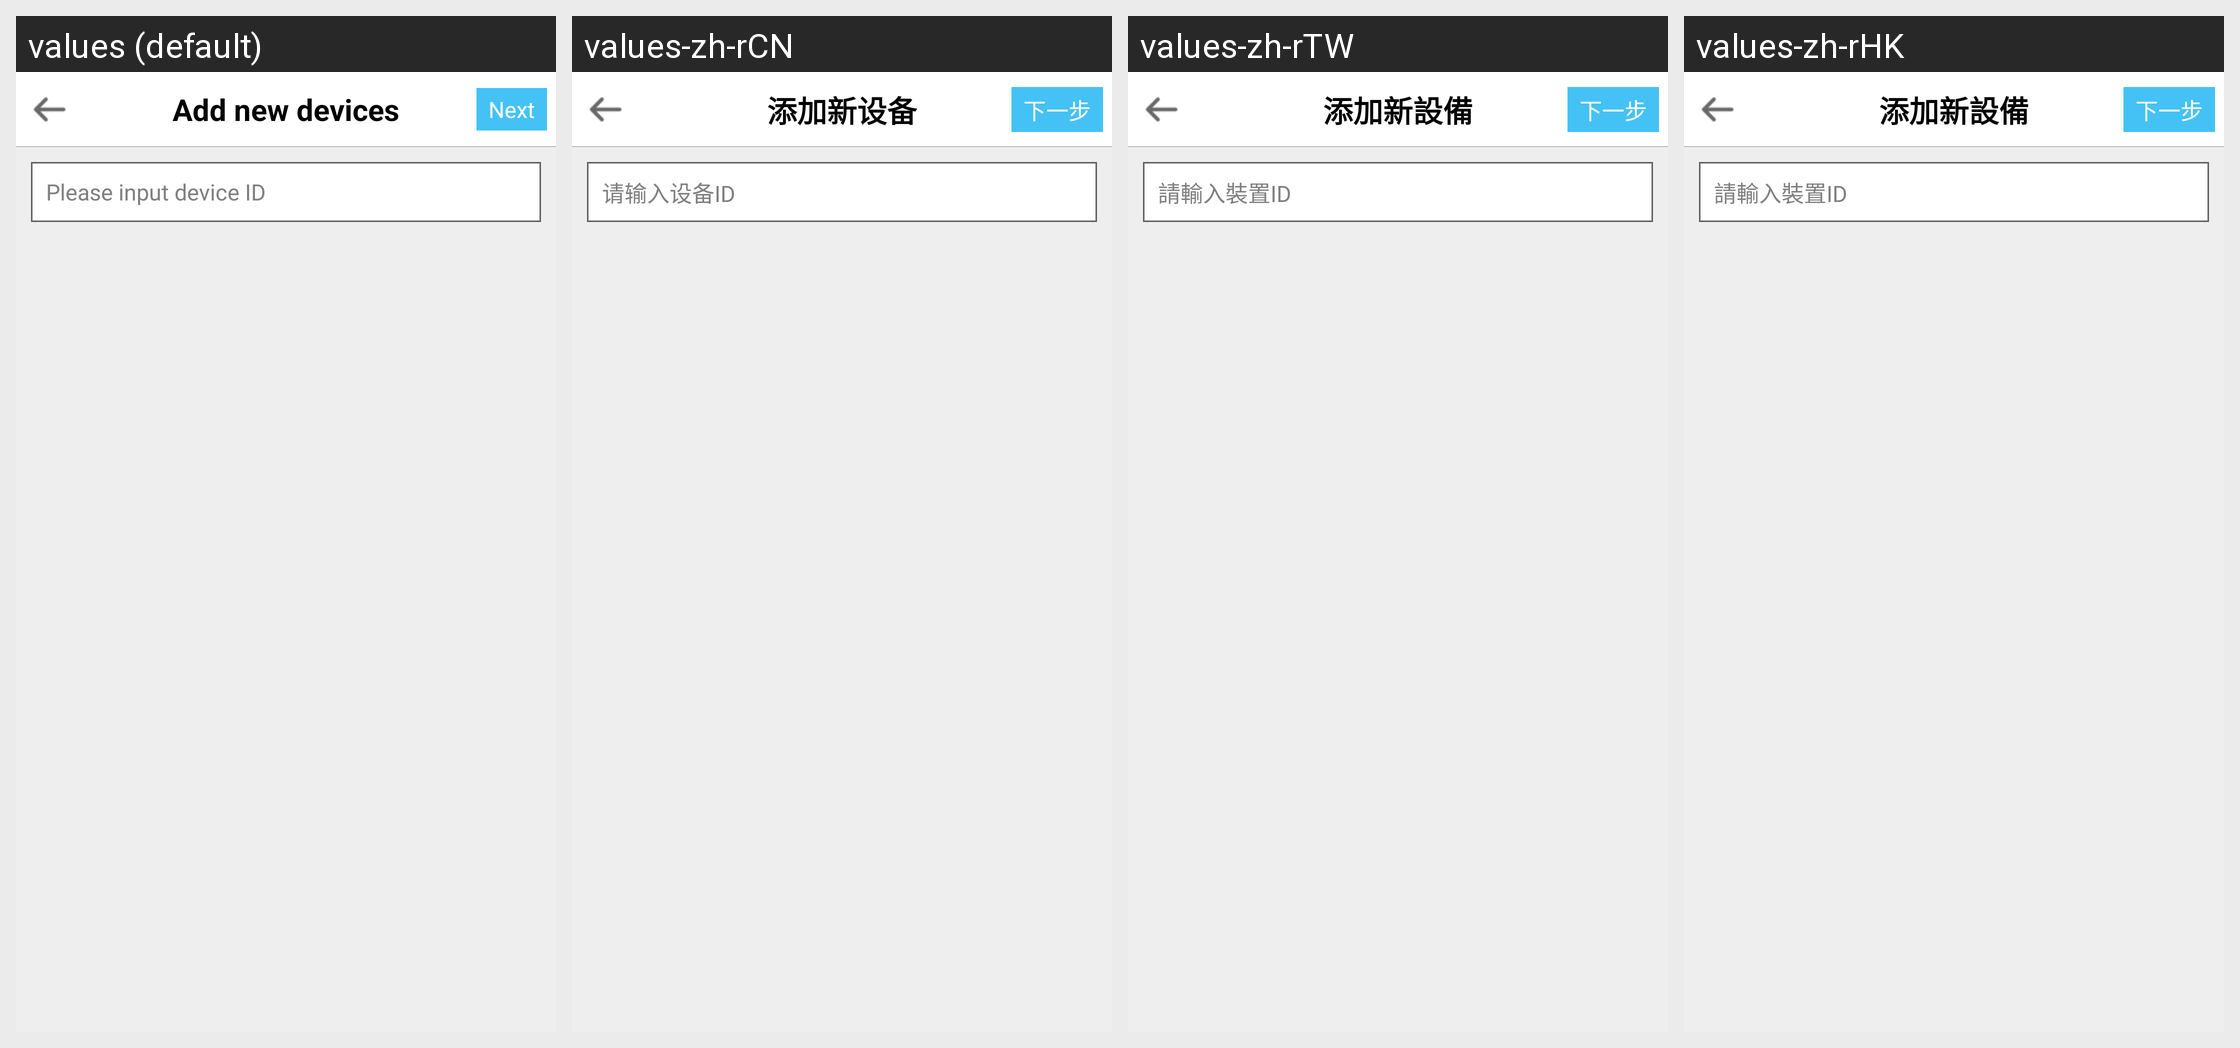

The same Android screen rendered under several of its app's locales, left to right. List the strings drawn on it with the default value and each locale's translation.
Android screen res/layout/activity_add_contact.xml rendered under 4 locales, left to right: values (default), values-zh-rCN, values-zh-rTW, values-zh-rHK. Device: Nexus 5 (rendered at 1080×1920; each locale shown at half size, 540×960, under a caption strip naming it); theme android:Theme.NoTitleBar.
Strings drawn on this screen, with the default value and each locale's value (text and hints the layout hard-codes, and strings that could not be matched under every locale, appear in the picture but are not listed):

add_contacts
  values: Add new devices
  values-zh-rCN: 添加新设备
  values-zh-rTW: 添加新設備
  values-zh-rHK: 添加新設備

next
  values: Next
  values-zh-rCN: 下一步
  values-zh-rTW: 下一步
  values-zh-rHK: 下一步

input_contact_id
  values: Please input device ID
  values-zh-rCN: 请输入设备ID
  values-zh-rTW: 請輸入裝置ID
  values-zh-rHK: 請輸入裝置ID
